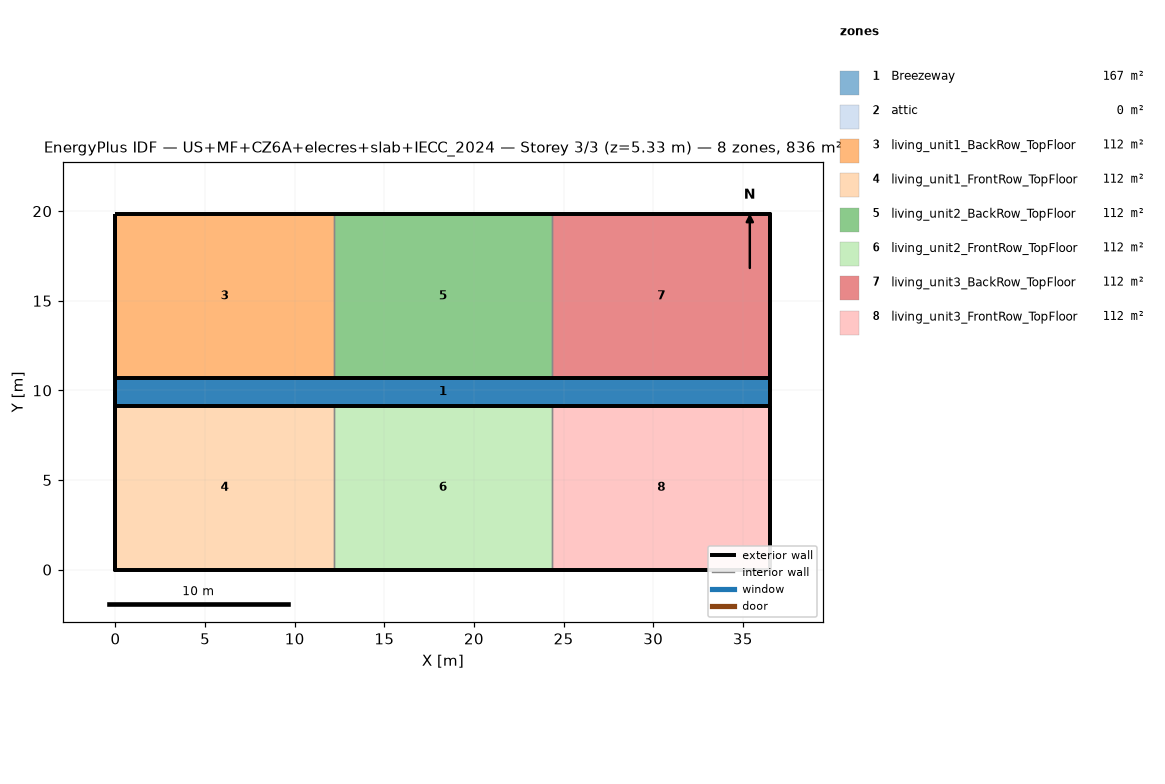
=== STOREY PLAN SPEC (per zone: floor XY polygon, exterior-wall plan segments, windows/doors) ===
zone 1: Breezeway  (167.0 m²)
  floor: (36.54, 9.16) (0.00, 9.16) (0.00, 10.68) (36.54, 10.68)
  floor: (36.54, 9.16) (0.00, 9.16) (0.00, 10.68) (36.54, 10.68)
  floor: (36.54, 9.16) (0.00, 9.16) (0.00, 10.68) (36.54, 10.68)
zone 2: attic  (0.0 m²)
  exterior wall: (36.54, 0.00) – (36.54, 19.84) – (36.54, 9.92)  [29.8 m]
  exterior wall: (0.00, 19.84) – (0.00, 0.00) – (0.00, 9.92)  [29.8 m]
zone 3: living_unit1_BackRow_TopFloor  (111.5 m²)
  floor: (12.18, 10.68) (0.00, 10.68) (0.00, 19.84) (12.18, 19.84)
  exterior wall: (12.18, 19.84) – (0.00, 19.84)  [12.2 m]
  exterior wall: (0.00, 19.84) – (0.00, 10.68)  [9.2 m]
  exterior wall: (0.00, 10.68) – (12.18, 10.68)  [12.2 m]
  interior walls: 1
zone 4: living_unit1_FrontRow_TopFloor  (111.5 m²)
  floor: (12.18, 0.00) (0.00, 0.00) (0.00, 9.16) (12.18, 9.16)
  exterior wall: (0.00, 0.00) – (12.18, 0.00)  [12.2 m]
  exterior wall: (0.00, 9.16) – (0.00, 0.00)  [9.2 m]
  exterior wall: (12.18, 9.16) – (0.00, 9.16)  [12.2 m]
  interior walls: 1
zone 5: living_unit2_BackRow_TopFloor  (111.5 m²)
  floor: (24.36, 10.68) (12.18, 10.68) (12.18, 19.84) (24.36, 19.84)
  exterior wall: (12.18, 10.68) – (24.36, 10.68)  [12.2 m]
  exterior wall: (24.36, 19.84) – (12.18, 19.84)  [12.2 m]
  interior walls: 2
zone 6: living_unit2_FrontRow_TopFloor  (111.5 m²)
  floor: (24.36, 0.00) (12.18, 0.00) (12.18, 9.16) (24.36, 9.16)
  exterior wall: (12.18, 0.00) – (24.36, 0.00)  [12.2 m]
  exterior wall: (24.36, 9.16) – (12.18, 9.16)  [12.2 m]
  interior walls: 2
zone 7: living_unit3_BackRow_TopFloor  (111.5 m²)
  floor: (36.54, 10.68) (24.36, 10.68) (24.36, 19.84) (36.54, 19.84)
  exterior wall: (36.54, 10.68) – (36.54, 19.84)  [9.2 m]
  exterior wall: (36.54, 19.84) – (24.36, 19.84)  [12.2 m]
  exterior wall: (24.36, 10.68) – (36.54, 10.68)  [12.2 m]
  interior walls: 1
zone 8: living_unit3_FrontRow_TopFloor  (111.5 m²)
  floor: (36.54, 0.00) (24.36, 0.00) (24.36, 9.16) (36.54, 9.16)
  exterior wall: (24.36, 0.00) – (36.54, 0.00)  [12.2 m]
  exterior wall: (36.54, 0.00) – (36.54, 9.16)  [9.2 m]
  exterior wall: (36.54, 9.16) – (24.36, 9.16)  [12.2 m]
  interior walls: 1

=== DERIVED (storey summary) ===
Building: US+MF+CZ6A+elecres+slab+IECC_2024
Storey: 3 of 3  (floor level z = 5.33 m)
Storey gross floor area: 836.2 m²
Zones on this storey: 8
  - Breezeway: floor 167.0 m²
  - attic: floor 0.0 m²; exterior wall 59.5 m (81.9 m²); WWR 0.0%
  - living_unit1_BackRow_TopFloor: floor 111.5 m²; exterior wall 33.5 m (86.9 m²); WWR 0.0%
  - living_unit1_FrontRow_TopFloor: floor 111.5 m²; exterior wall 33.5 m (86.9 m²); WWR 0.0%
  - living_unit2_BackRow_TopFloor: floor 111.5 m²; exterior wall 24.4 m (63.1 m²); WWR 0.0%
  - living_unit2_FrontRow_TopFloor: floor 111.5 m²; exterior wall 24.4 m (63.1 m²); WWR 0.0%
  - living_unit3_BackRow_TopFloor: floor 111.5 m²; exterior wall 33.5 m (86.9 m²); WWR 0.0%
  - living_unit3_FrontRow_TopFloor: floor 111.5 m²; exterior wall 33.5 m (86.9 m²); WWR 0.0%
Zone adjacency (shared interzone walls):
  - living_unit1_BackRow_TopFloor ↔ living_unit2_BackRow_TopFloor
  - living_unit1_FrontRow_TopFloor ↔ living_unit2_FrontRow_TopFloor
  - living_unit2_BackRow_TopFloor ↔ living_unit3_BackRow_TopFloor
  - living_unit2_FrontRow_TopFloor ↔ living_unit3_FrontRow_TopFloor